Image classification data set "Dataset" (jhonesis/Dataset-satellite-fire on GitHub). Class labels (2): satellite imagery with fire, satellite imagery without fire.

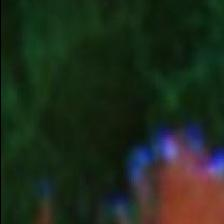
Label: satellite imagery with fire

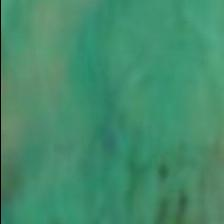
Label: satellite imagery without fire

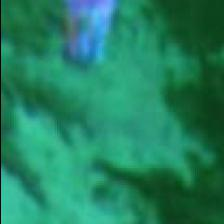
Label: satellite imagery with fire

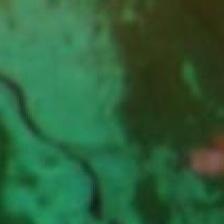
Label: satellite imagery without fire

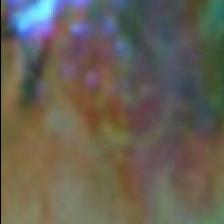
Label: satellite imagery with fire

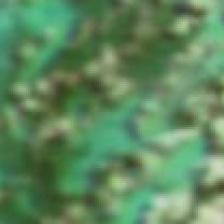
Label: satellite imagery without fire
